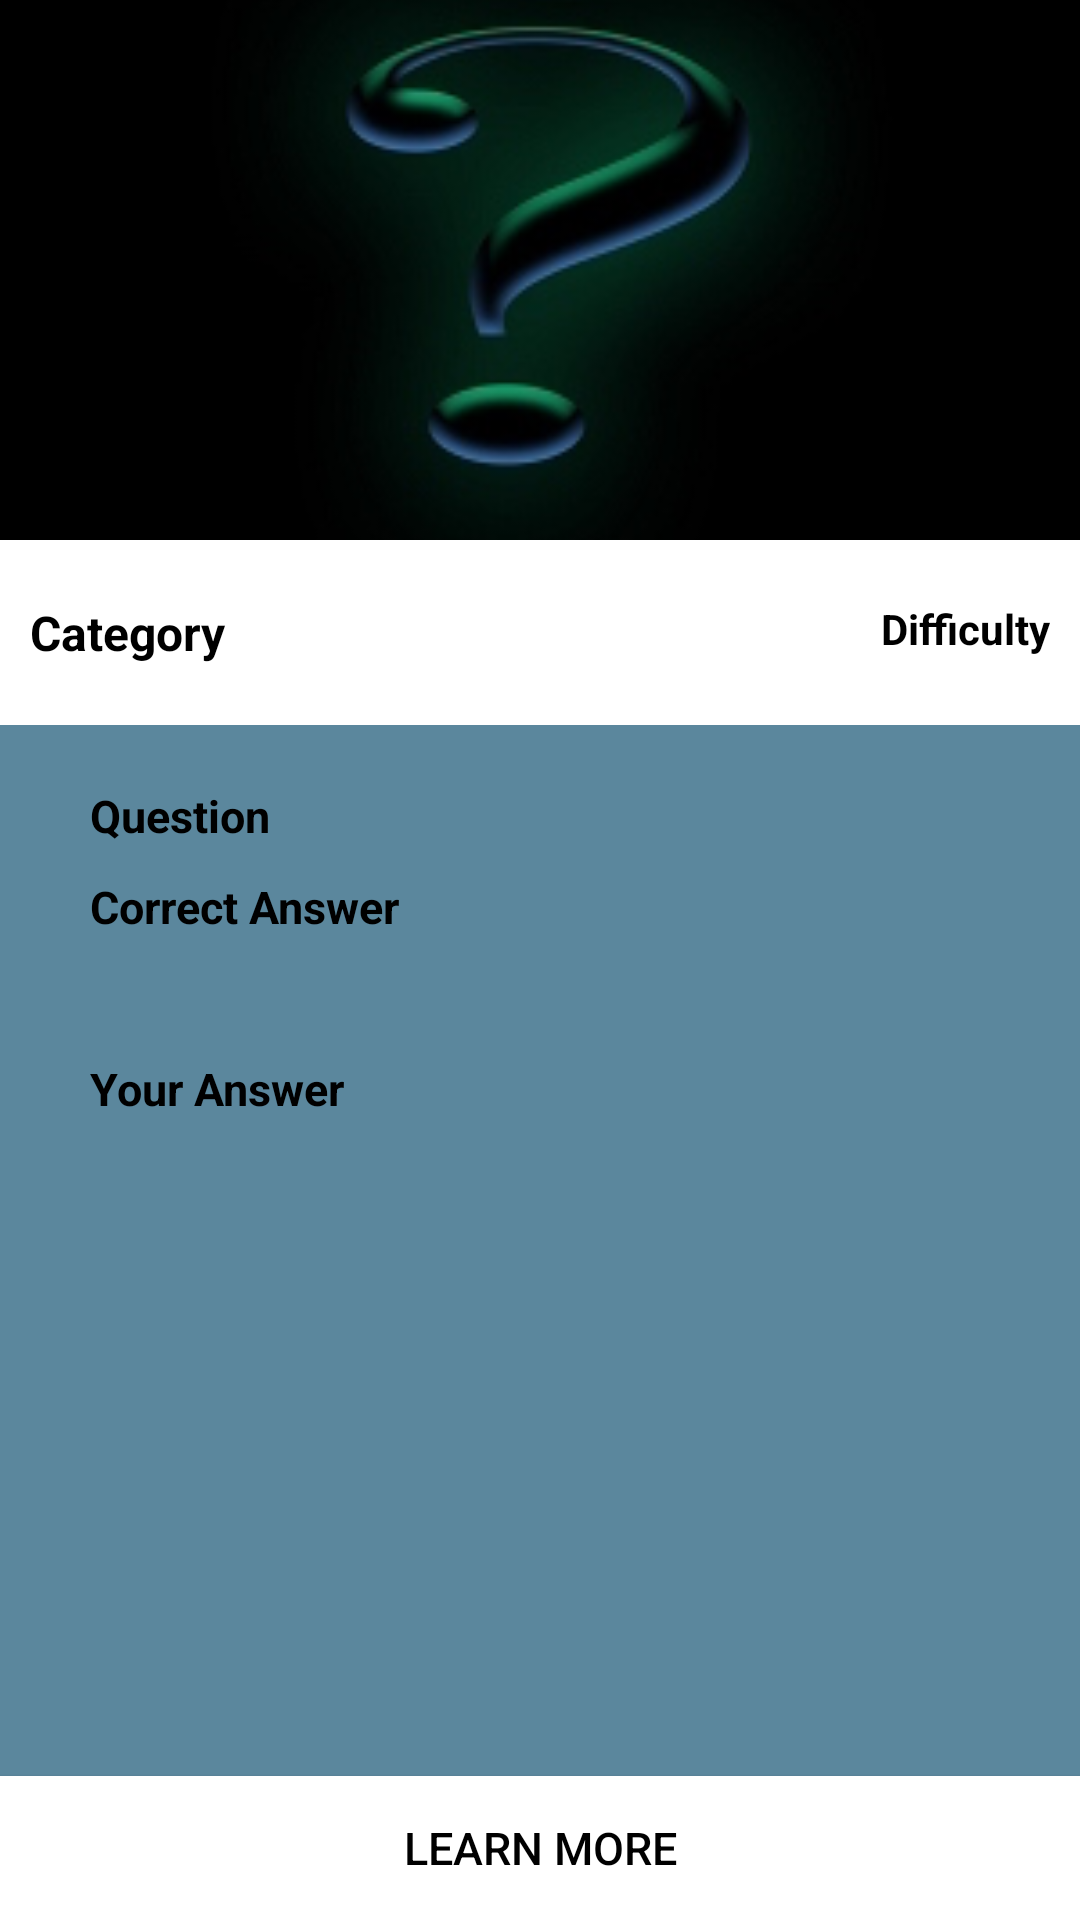

Here is an Android app screen rendered from its layout file. Give the layout XML and the strings, colors and styles it references.
<!-- AndroidManifest.xml: application theme AppTheme -->
<!-- res/layout/fragment_question_detail.xml -->
<FrameLayout xmlns:android="http://schemas.android.com/apk/res/android"
    xmlns:tools="http://schemas.android.com/tools"
    android:layout_width="match_parent"
    android:layout_height="match_parent"
    tools:context="com.example.guest.triv.ui.QuestionDetailFragment">

    <LinearLayout
        android:orientation="vertical"
        android:layout_width="match_parent"
        android:layout_height="match_parent"
        android:background="@color/_colorAccent">

        <ImageView
            android:layout_width="match_parent"
            android:layout_height="180dp"
            android:id="@+id/questionImageView"
            android:src="@drawable/darkmark"
            android:scaleType="centerCrop" />

        <RelativeLayout
            android:layout_width="match_parent"
            android:layout_height="wrap_content"
            android:background="@android:color/white"
            android:paddingTop="20dp"
            android:paddingLeft="10dp"
            android:paddingRight="10dp"
            android:paddingBottom="20dp">

            <TextView
                android:layout_width="wrap_content"
                android:layout_height="wrap_content"
                android:text="@string/category_label"
                android:id="@+id/categoryTextView"
                android:layout_alignParentLeft="true"
                android:layout_alignParentStart="true"
                android:textSize="16sp"
                android:textColor="@color/_colorPrimaryDark"
                android:textStyle="bold" />

            <TextView
                android:layout_width="wrap_content"
                android:layout_height="wrap_content"
                android:text="@string/difficulty_label"
                android:id="@+id/difficultyTextView"
                android:layout_alignTop="@+id/categoryTextView"
                android:layout_alignParentRight="true"
                android:layout_alignParentEnd="true"
                android:textColor="@color/_colorPrimaryDark"
                android:textStyle="bold" />

        </RelativeLayout>

        <RelativeLayout
            android:layout_width="match_parent"
            android:layout_height="match_parent">

            <LinearLayout
                android:orientation="vertical"
                android:layout_width="match_parent"
                android:layout_height="wrap_content"
                android:layout_alignParentTop="true"
                android:layout_alignParentLeft="true"
                android:layout_alignParentStart="true"
                android:layout_above="@+id/learnMoreButton"
                android:paddingLeft="30dp"
                android:paddingTop="20dp"
                android:paddingRight="30dp">

                <TextView
                    android:layout_width="wrap_content"
                    android:layout_height="wrap_content"
                    android:text="@string/question_label"
                    android:id="@+id/questionTextView"
                    android:drawablePadding="4dp"
                    android:textColor="@color/_colorPrimaryDark"
                    android:textSize="15sp"
                    android:layout_marginBottom="10dp"
                    android:gravity="center"
                    android:textStyle="bold" />

                <TextView
                    android:layout_width="wrap_content"
                    android:layout_height="wrap_content"
                    android:text="@string/correct_answer"
                    android:drawablePadding="4dp"
                    android:textColor="@color/_colorPrimaryDark"
                    android:textSize="15sp"
                    android:layout_marginBottom="10dp"
                    android:gravity="center"
                    android:textStyle="bold" />

                <TextView
                    android:layout_width="wrap_content"
                    android:layout_height="wrap_content"
                    android:text=""
                    android:id="@+id/correctAnswerTextView"
                    android:drawablePadding="4dp"
                    android:textColor="@color/_colorPrimary"
                    android:textSize="15sp"
                    android:layout_marginBottom="10dp"
                    android:gravity="center"
                    android:textStyle="normal" />

                <TextView
                    android:layout_width="wrap_content"
                    android:layout_height="wrap_content"
                    android:text="@string/incorrect_answer"
                    android:drawablePadding="4dp"
                    android:textSize="15sp"
                    android:layout_marginBottom="10dp"
                    android:gravity="center_vertical"
                    android:textColor="@color/_colorPrimaryDark"
                    android:textStyle="bold" />

                <TextView
                    android:layout_width="wrap_content"
                    android:layout_height="wrap_content"
                    android:text=""
                    android:drawablePadding="4dp"
                    android:id="@+id/incorrectAnswerTextView"
                    android:textSize="15sp"
                    android:layout_marginBottom="10dp"
                    android:gravity="center_vertical"
                    android:textColor="#5f0000"
                    android:textStyle="normal" />

            </LinearLayout>

            <Button
                android:layout_width="match_parent"
                android:layout_height="wrap_content"
                android:text="@string/learn_more"
                android:id="@+id/learnMoreButton"
                android:layout_alignParentBottom="true"
                android:background="@color/_icons"
                android:textColor="@color/_colorPrimaryDark"
                android:textSize="15sp" />
        </RelativeLayout>
    </LinearLayout>
</FrameLayout>
<!-- resources referenced by this layout -->
<resources>
  <color name="_colorAccent">#5b879d</color>
  <color name="_colorPrimary">#304854</color>
  <color name="_colorPrimaryDark">#000000</color>
  <color name="_icons">#ffffff</color>
  <!-- drawable darkmark: jpg bitmap (drawable, 11643 bytes) -->
  <string name="category_label">Category</string>
  <string name="correct_answer">Correct Answer</string>
  <string name="difficulty_label">Difficulty</string>
  <string name="incorrect_answer">Your Answer</string>
  <string name="learn_more">Learn More</string>
  <string name="question_label">Question</string>
  <style name="AppTheme" parent="Theme.AppCompat.Light.DarkActionBar">
          
          <item name="colorPrimary">@color/_colorPrimary</item>
          <item name="colorPrimaryDark">@color/_colorPrimaryDark</item>
          <item name="colorAccent">@color/_colorAccent</item>
      </style>
</resources>
